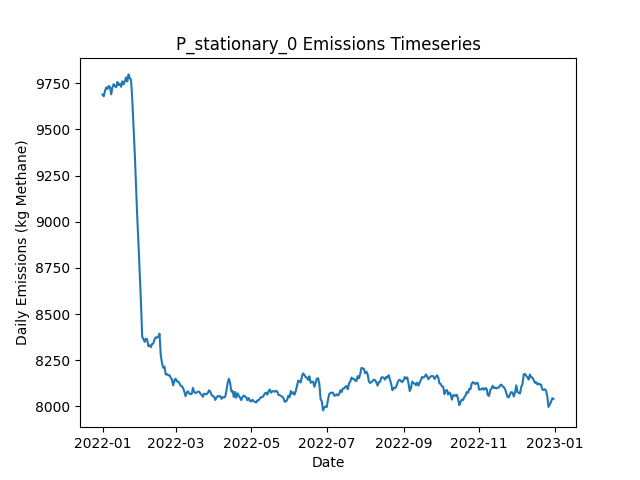

The file beside this chart, header and first rows:
Date, Daily Emissions (Kg Methane), Daily Mitigable Emissions (Kg Methane), Daily Non-Mitigable Emissions (Kg Methan…, Daily Cost ($), Active Leaks, New Leaks, Leaks Repaired, Leaks Naturally Repaired, Leaks Tagged, Daily Repair Cost ($), Daily Natural Repair Cost ($), stationary Deployment Cost ($), stationary Sites flagged for Follow-Up, stationary Leaks tagged for repair, stationary Sites Visited, stationary Travel Time (Minutes), stationary Survey Time (Minutes), OGI_FU Deployment Cost ($), OGI_FU Sites flagged for Follow-Up, OGI_FU Leaks tagged for repair, OGI_FU Sites Visited, OGI_FU Travel Time (Minutes), OGI_FU Survey Time (Minutes)
2022-01-01, 9689, 6754, 2935, 6300, 3618, 3637, 0, 15, 0.00000, 0.00000, 3000, 6300, 0, , 100, 0, 0, 0.00000, , 0, 0, 0, 0
2022-01-02, 9680, 6744, 2936, 300, 3614, 6, 0, 8, 0.00000, 0.00000, 1600, 300, 0, , 100, 0, 0, 0.00000, , 0, 0, 0, 0
2022-01-03, 9709, 6770, 2939, 300, 3617, 9, 0, 4, 0.00000, 0.00000, 800, 300, 0, , 100, 0, 0, 0.00000, , 0, 0, 0, 0
2022-01-04, 9728, 6790, 2938, 300, 3623, 15, 0, 6, 0.00000, 0.00000, 1200, 300, 0, , 100, 0, 0, 0.00000, , 0, 0, 0, 0
2022-01-05, 9720, 6788, 2932, 300, 3617, 7, 0, 9, 0.00000, 0.00000, 1800, 300, 0, , 100, 0, 0, 0.00000, , 0, 0, 0, 0
2022-01-06, 9736, 6785, 2950, 300, 3615, 12, 0, 11, 0.00000, 0.00000, 2200, 300, 0, , 100, 0, 0, 0.00000, , 0, 0, 0, 0
2022-01-07, 9729, 6779, 2950, 300, 3609, 8, 0, 11, 0.00000, 0.00000, 2200, 300, 0, , 100, 0, 0, 0.00000, , 0, 0, 0, 0
2022-01-08, 9690, 6751, 2940, 300, 3599, 4, 0, 11, 0.00000, 0.00000, 2200, 300, 0, , 100, 0, 0, 0.00000, , 0, 0, 0, 0
2022-01-09, 9729, 6773, 2956, 300, 3604, 12, 0, 4, 0.00000, 0.00000, 800, 300, 0, , 100, 0, 0, 0.00000, , 0, 0, 0, 0
2022-01-10, 9745, 6798, 2948, 1300, 3608, 9, 0, 3, 46, 0.00000, 600, 300, 100, , 100, 0, 0, 1000, , 46, 3, 120, 360
2022-01-11, 9734, 6785, 2949, 1300, 3600, 4, 0, 10, 51, 0.00000, 2000, 300, 0, , 100, 0, 0, 1000, , 51, 3, 120, 360
2022-01-12, 9729, 6779, 2949, 1300, 3600, 6, 0, 4, 54, 0.00000, 800, 300, 0, , 100, 0, 0, 1000, , 54, 3, 120, 360
2022-01-13, 9757, 6795, 2962, 1300, 3607, 18, 0, 7, 61, 0.00000, 1400, 300, 0, , 100, 0, 0, 1000, , 61, 3, 120, 360
2022-01-14, 9740, 6789, 2952, 1300, 3602, 3, 0, 5, 62, 0.00000, 1000, 300, 0, , 100, 0, 0, 1000, , 62, 3, 120, 360
2022-01-15, 9747, 6779, 2968, 1300, 3601, 13, 0, 12, 49, 0.00000, 2400, 300, 0, , 100, 0, 0, 1000, , 49, 3, 120, 360
2022-01-16, 9731, 6765, 2966, 1300, 3598, 13, 0, 10, 51, 0.00000, 2000, 300, 0, , 100, 0, 0, 1000, , 51, 3, 120, 360
2022-01-17, 9761, 6796, 2965, 1300, 3603, 13, 0, 5, 60, 0.00000, 1000, 300, 0, , 100, 0, 0, 1000, , 60, 3, 120, 360
2022-01-18, 9744, 6781, 2963, 1300, 3599, 6, 0, 6, 63, 0.00000, 1200, 300, 0, , 100, 0, 0, 1000, , 63, 3, 120, 360
2022-01-19, 9761, 6801, 2960, 1300, 3604, 14, 0, 4, 58, 0.00000, 800, 300, 24, , 100, 0, 0, 1000, , 58, 3, 120, 360
2022-01-20, 9782, 6819, 2963, 1300, 3609, 10, 0, 2, 62, 0.00000, 400, 300, 0, , 100, 0, 0, 1000, , 62, 3, 120, 360
2022-01-21, 9760, 6824, 2936, 1300, 3613, 11, 0, 3, 61, 0.00000, 600, 300, 0, , 100, 0, 0, 1000, , 61, 3, 120, 360
2022-01-22, 9798, 6856, 2942, 1300, 3621, 15, 0, 4, 49, 0.00000, 800, 300, 0, , 100, 0, 0, 1000, , 49, 3, 120, 360
2022-01-23, 9779, 6846, 2933, 1300, 3618, 9, 0, 5, 51, 0.00000, 1000, 300, 0, , 100, 0, 0, 1000, , 51, 3, 120, 360
2022-01-24, 9769, 6841, 2928, 1300, 3613, 11, 0, 11, 49, 0.00000, 2200, 300, 0, , 100, 0, 0, 1000, , 49, 3, 120, 360
2022-01-25, 9662, 6725, 2936, 8500, 3575, 8, 36, 5, 56, 7200, 1000, 300, 0, , 100, 0, 0, 1000, , 56, 3, 120, 360
2022-01-26, 9515, 6570, 2945, 9500, 3533, 8, 41, 7, 56, 8200, 1400, 300, 0, , 100, 0, 0, 1000, , 56, 3, 120, 360
2022-01-27, 9372, 6424, 2948, 10700, 3491, 12, 47, 5, 47, 9400, 1000, 300, 24, , 100, 0, 0, 1000, , 47, 3, 120, 360
2022-01-28, 9195, 6246, 2948, 11700, 3435, 11, 52, 14, 32, 10400, 2800, 300, 0, , 100, 0, 0, 1000, , 32, 3, 120, 360
2022-01-29, 9027, 6066, 2961, 12500, 3388, 18, 56, 4, 13, 11200, 800, 300, 0, , 100, 0, 0, 1000, , 13, 3, 120, 360
2022-01-30, 8882, 5921, 2961, 10300, 3349, 11, 45, 5, 26, 9000, 1000, 300, 0, , 100, 0, 0, 1000, , 26, 3, 120, 360
2022-01-31, 8722, 5754, 2968, 9300, 3312, 8, 40, 5, 30, 8000, 1000, 300, 0, , 100, 0, 0, 1000, , 30, 3, 120, 360
2022-02-01, 8567, 5581, 2986, 11900, 3276, 20, 53, 0, 11, 10600, 0.00000, 300, 0, , 100, 0, 0, 1000, , 11, 3, 120, 360
2022-02-02, 8377, 5380, 2996, 12300, 3230, 17, 55, 5, 41, 11000, 1000, 300, 0, , 100, 0, 0, 1000, , 41, 3, 120, 360
2022-02-03, 8365, 5370, 2995, 1300, 3231, 8, 0, 4, 26, 0.00000, 800, 300, 0, , 100, 0, 0, 1000, , 26, 3, 120, 360
2022-02-04, 8349, 5348, 3001, 1900, 3223, 7, 3, 10, 31, 600, 2000, 300, 24, , 100, 0, 0, 1000, , 31, 3, 120, 360
2022-02-05, 8367, 5361, 3006, 1300, 3228, 11, 0, 2, 11, 0.00000, 400, 300, 0, , 100, 0, 0, 1000, , 11, 3, 120, 360
2022-02-06, 8363, 5357, 3005, 1300, 3224, 6, 0, 7, 12, 0.00000, 1400, 300, 0, , 100, 0, 0, 1000, , 12, 3, 120, 360
2022-02-07, 8327, 5352, 2975, 1500, 3214, 8, 1, 10, 15, 200, 2000, 300, 0, , 100, 0, 0, 1000, , 15, 3, 120, 360
2022-02-08, 8331, 5360, 2971, 1500, 3211, 5, 1, 4, 26, 200, 800, 300, 0, , 100, 0, 0, 1000, , 26, 3, 120, 360
2022-02-09, 8321, 5352, 2969, 1700, 3204, 8, 2, 8, 13, 400, 1600, 300, 0, , 100, 0, 0, 1000, , 13, 3, 120, 360
2022-02-10, 8338, 5354, 2984, 1500, 3204, 10, 1, 8, 16, 200, 1600, 300, 0, , 100, 0, 0, 1000, , 16, 3, 120, 360
2022-02-11, 8341, 5354, 2988, 1500, 3206, 14, 1, 8, 17, 200, 1600, 300, 0, , 100, 0, 0, 1000, , 17, 3, 120, 360
2022-02-12, 8364, 5366, 2998, 1500, 3210, 15, 1, 6, 13, 200, 1200, 300, 24, , 100, 0, 0, 1000, , 13, 3, 120, 360
2022-02-13, 8375, 5368, 3006, 1500, 3213, 11, 1, 5, 11, 200, 1000, 300, 0, , 100, 0, 0, 1000, , 11, 3, 120, 360
2022-02-14, 8373, 5377, 2996, 1700, 3213, 11, 2, 5, 12, 400, 1000, 300, 0, , 100, 0, 0, 1000, , 12, 3, 120, 360
2022-02-15, 8377, 5374, 3004, 1700, 3212, 9, 2, 5, 12, 400, 1000, 300, 0, , 100, 0, 0, 1000, , 12, 3, 120, 360
2022-02-16, 8394, 5380, 3014, 1500, 3215, 10, 1, 4, 17, 200, 800, 300, 0, , 100, 0, 0, 1000, , 17, 3, 120, 360
2022-02-17, 8278, 5263, 3015, 7700, 3182, 6, 32, 5, 15, 6400, 1000, 300, 0, , 100, 0, 0, 1000, , 15, 3, 120, 360
2022-02-18, 8234, 5221, 3014, 4900, 3171, 15, 18, 5, 19, 3600, 1000, 300, 0, , 100, 0, 0, 1000, , 19, 3, 120, 360
2022-02-19, 8210, 5196, 3014, 1300, 3166, 4, 0, 8, 12, 0.00000, 1600, 300, 0, , 100, 0, 0, 1000, , 12, 3, 120, 360
2022-02-20, 8216, 5200, 3016, 1300, 3169, 9, 0, 4, 16, 0.00000, 800, 300, 24, , 100, 0, 0, 1000, , 16, 3, 120, 360
2022-02-21, 8173, 5166, 3007, 1500, 3159, 4, 1, 9, 12, 200, 1800, 300, 0, , 100, 0, 0, 1000, , 12, 3, 120, 360
2022-02-22, 8175, 5167, 3008, 2300, 3158, 10, 5, 5, 15, 1000, 1000, 300, 0, , 100, 0, 0, 1000, , 15, 3, 120, 360
2022-02-23, 8169, 5162, 3007, 2100, 3154, 8, 4, 4, 13, 800, 800, 300, 0, , 100, 0, 0, 1000, , 13, 3, 120, 360
2022-02-24, 8169, 5152, 3018, 1700, 3157, 15, 2, 8, 11, 400, 1600, 300, 0, , 100, 0, 0, 1000, , 11, 3, 120, 360
2022-02-25, 8156, 5134, 3022, 1900, 3154, 7, 3, 6, 10, 600, 1200, 300, 0, , 100, 0, 0, 1000, , 10, 3, 120, 360
2022-02-26, 8147, 5123, 3023, 2300, 3151, 10, 5, 6, 14, 1000, 1200, 300, 0, , 100, 0, 0, 1000, , 14, 3, 120, 360
2022-02-27, 8114, 5115, 2999, 1300, 3141, 5, 0, 9, 15, 0.00000, 1800, 300, 0, , 100, 0, 0, 1000, , 15, 3, 120, 360
2022-02-28, 8141, 5143, 2998, 1300, 3148, 13, 0, 4, 11, 0.00000, 800, 300, 24, , 100, 0, 0, 1000, , 11, 3, 120, 360
2022-03-01, 8151, 5149, 3001, 1300, 3152, 12, 0, 6, 12, 0.00000, 1200, 300, 0, , 100, 0, 0, 1000, , 12, 3, 120, 360
... 305 more rows
